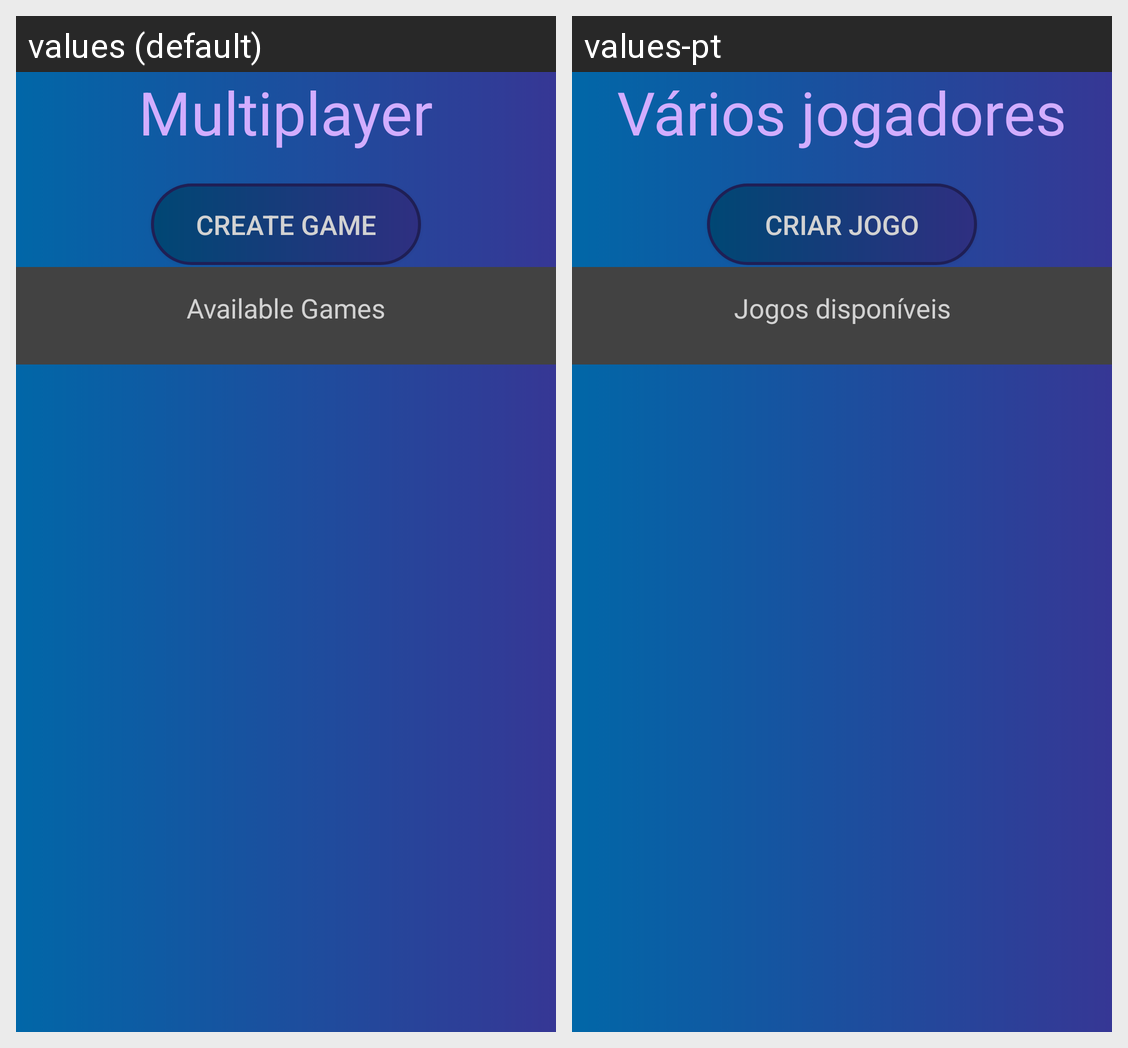

The Android screen above is rendered under two locales of the same app. Produce the string resources it draws, with the default and per-locale values.
Android screen res/layout/activity_multiplayer_wait_start.xml rendered under 2 locales, left to right: values (default), values-pt. Device: Nexus 5 (rendered at 1080×1920; each locale shown at half size, 540×960, under a caption strip naming it); theme Theme.MathIt.
Strings drawn on this screen, with the default value and each locale's value (text and hints the layout hard-codes, and strings that could not be matched under every locale, appear in the picture but are not listed):

multiplayer_title_textview
  values: Multiplayer
  values-pt: Vários jogadores

host_game_title
  values: Create game
  values-pt: Criar jogo

join_game_title
  values: Available Games
  values-pt: Jogos disponíveis
